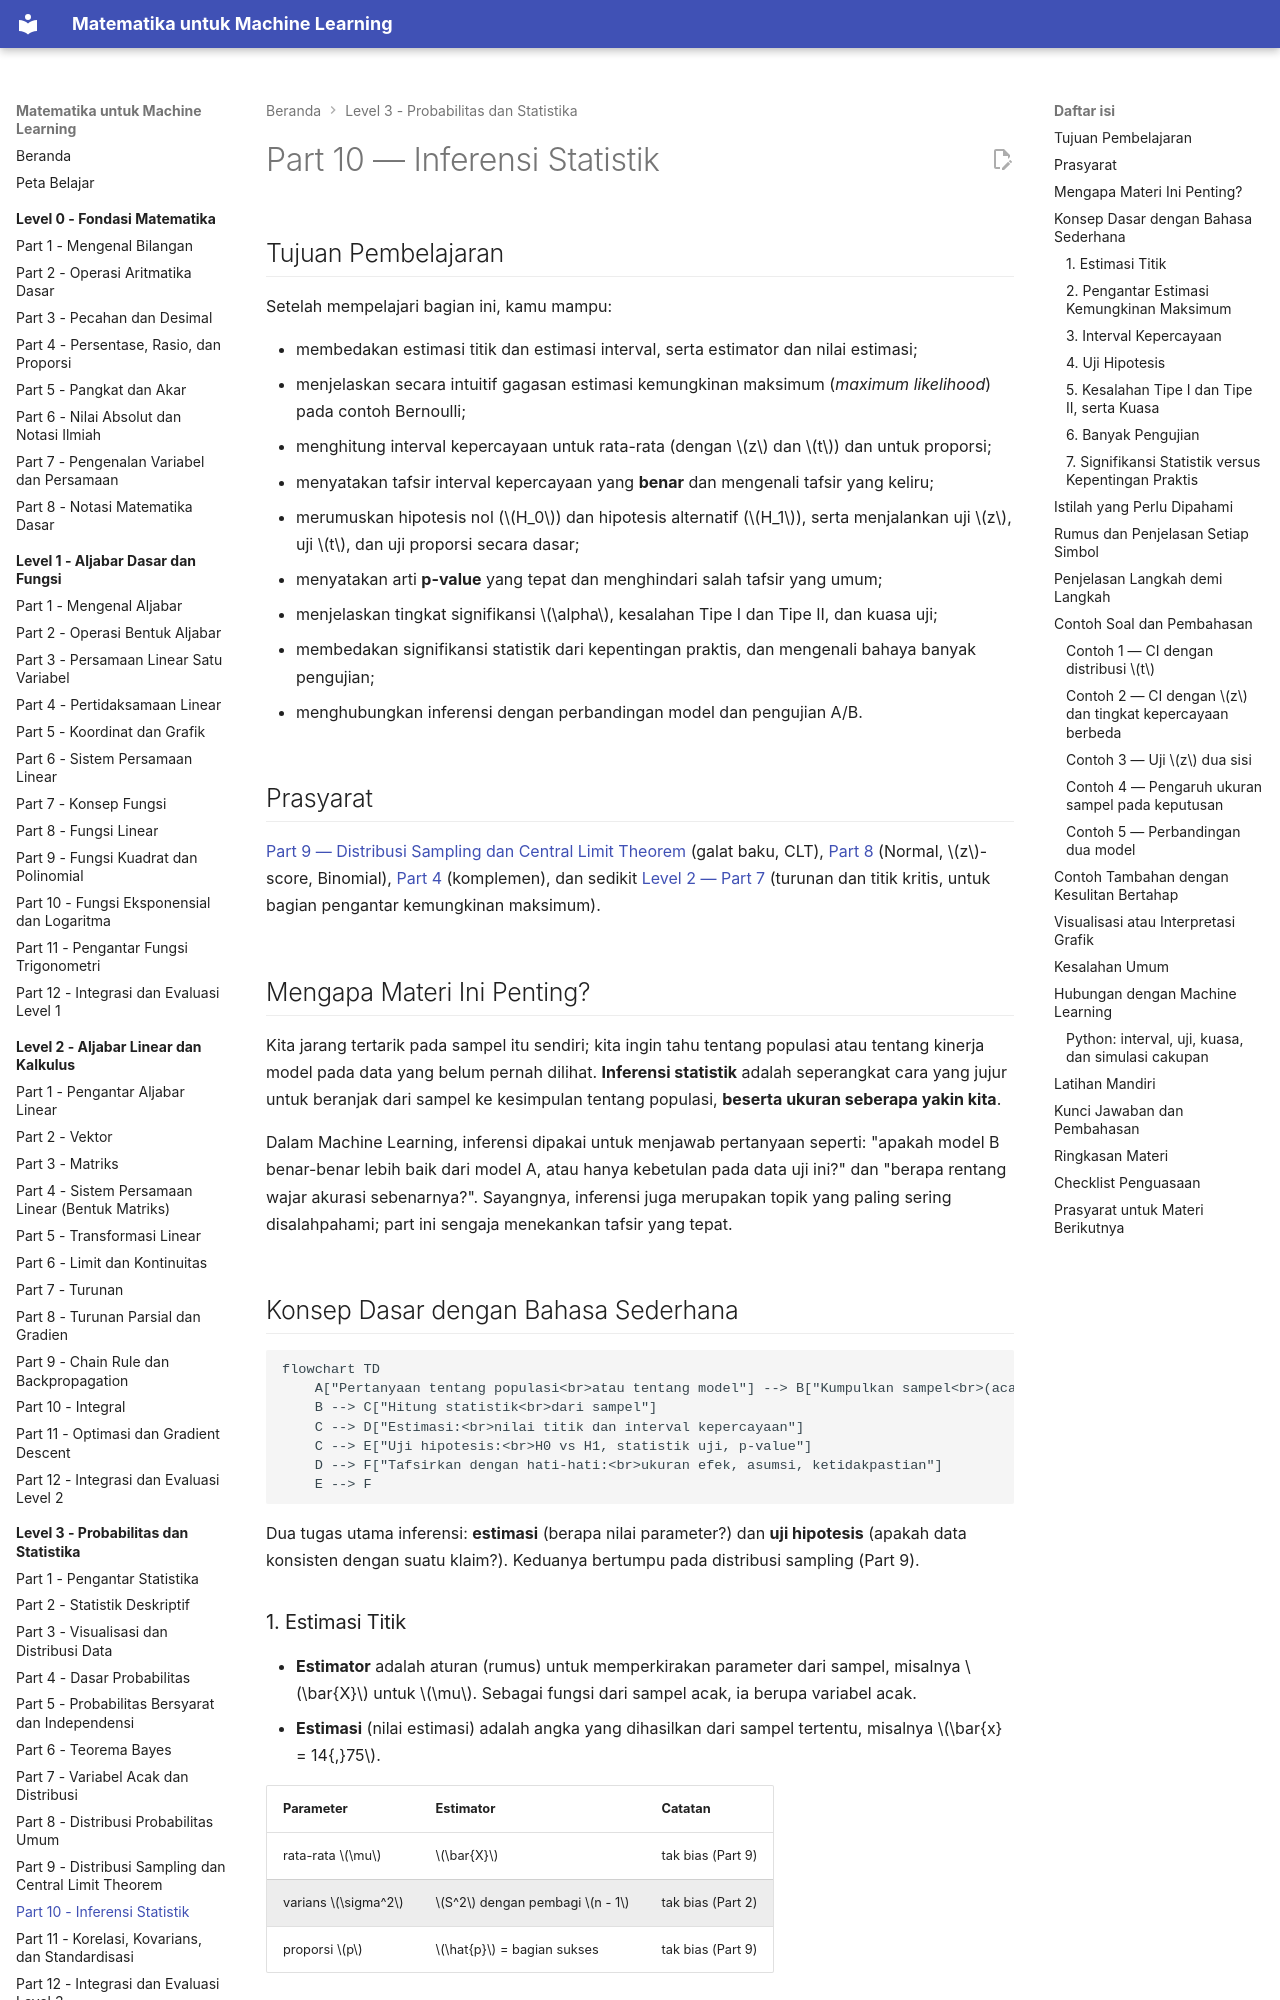

repository: TopekoX/matematika-machine-learning · page: level-3-probabilitas-dan-statistika/10-inferensi-statistik/index.html · generator: mkdocs

# Part 10 — Inferensi Statistik

## Tujuan Pembelajaran

Setelah mempelajari bagian ini, kamu mampu:

- membedakan estimasi titik dan estimasi interval, serta estimator dan nilai estimasi;
- menjelaskan secara intuitif gagasan estimasi kemungkinan maksimum (*maximum likelihood*) pada contoh Bernoulli;
- menghitung interval kepercayaan untuk rata-rata (dengan $z$ dan $t$) dan untuk proporsi;
- menyatakan tafsir interval kepercayaan yang **benar** dan mengenali tafsir yang keliru;
- merumuskan hipotesis nol ($H_0$) dan hipotesis alternatif ($H_1$), serta menjalankan uji $z$, uji $t$, dan uji proporsi secara dasar;
- menyatakan arti **p-value** yang tepat dan menghindari salah tafsir yang umum;
- menjelaskan tingkat signifikansi $\alpha$, kesalahan Tipe I dan Tipe II, dan kuasa uji;
- membedakan signifikansi statistik dari kepentingan praktis, dan mengenali bahaya banyak pengujian;
- menghubungkan inferensi dengan perbandingan model dan pengujian A/B.

## Prasyarat

[Part 9 — Distribusi Sampling dan Central Limit Theorem](09-distribusi-sampling-dan-clt.md) (galat baku, CLT), [Part 8](08-distribusi-probabilitas-umum.md) (Normal, $z$-score, Binomial), [Part 4](04-dasar-probabilitas.md) (komplemen), dan sedikit [Level 2 — Part 7](../level-2-aljabar-linear-dan-kalkulus/07-turunan.md) (turunan dan titik kritis, untuk bagian pengantar kemungkinan maksimum).

## Mengapa Materi Ini Penting?

Kita jarang tertarik pada sampel itu sendiri; kita ingin tahu tentang populasi atau tentang kinerja model pada data yang belum pernah dilihat. **Inferensi statistik** adalah seperangkat cara yang jujur untuk beranjak dari sampel ke kesimpulan tentang populasi, **beserta ukuran seberapa yakin kita**.

Dalam Machine Learning, inferensi dipakai untuk menjawab pertanyaan seperti: "apakah model B benar-benar lebih baik dari model A, atau hanya kebetulan pada data uji ini?" dan "berapa rentang wajar akurasi sebenarnya?". Sayangnya, inferensi juga merupakan topik yang paling sering disalahpahami; part ini sengaja menekankan tafsir yang tepat.

## Konsep Dasar dengan Bahasa Sederhana

```mermaid
flowchart TD
    A["Pertanyaan tentang populasi<br>atau tentang model"] --> B["Kumpulkan sampel<br>(acak, independen)"]
    B --> C["Hitung statistik<br>dari sampel"]
    C --> D["Estimasi:<br>nilai titik dan interval kepercayaan"]
    C --> E["Uji hipotesis:<br>H0 vs H1, statistik uji, p-value"]
    D --> F["Tafsirkan dengan hati-hati:<br>ukuran efek, asumsi, ketidakpastian"]
    E --> F
```

Dua tugas utama inferensi: **estimasi** (berapa nilai parameter?) dan **uji hipotesis** (apakah data konsisten dengan suatu klaim?). Keduanya bertumpu pada distribusi sampling (Part 9).

### 1. Estimasi Titik

- **Estimator** adalah aturan (rumus) untuk memperkirakan parameter dari sampel, misalnya $\bar{X}$ untuk $\mu$. Sebagai fungsi dari sampel acak, ia berupa variabel acak.
- **Estimasi** (nilai estimasi) adalah angka yang dihasilkan dari sampel tertentu, misalnya $\bar{x} = 14{,}75$.

| Parameter | Estimator | Catatan |
|---|---|---|
| rata-rata $\mu$ | $\bar{X}$ | tak bias (Part 9) |
| varians $\sigma^2$ | $S^2$ dengan pembagi $n - 1$ | tak bias (Part 2) |
| proporsi $p$ | $\hat{p}$ = bagian sukses | tak bias (Part 9) |

Estimator yang baik umumnya **tak bias** (rata-ratanya sama dengan parameter) dan **konsisten** (mendekati parameter bila $n$ membesar). Estimasi titik saja tidak menyatakan seberapa yakin kita; itu tugas interval.
